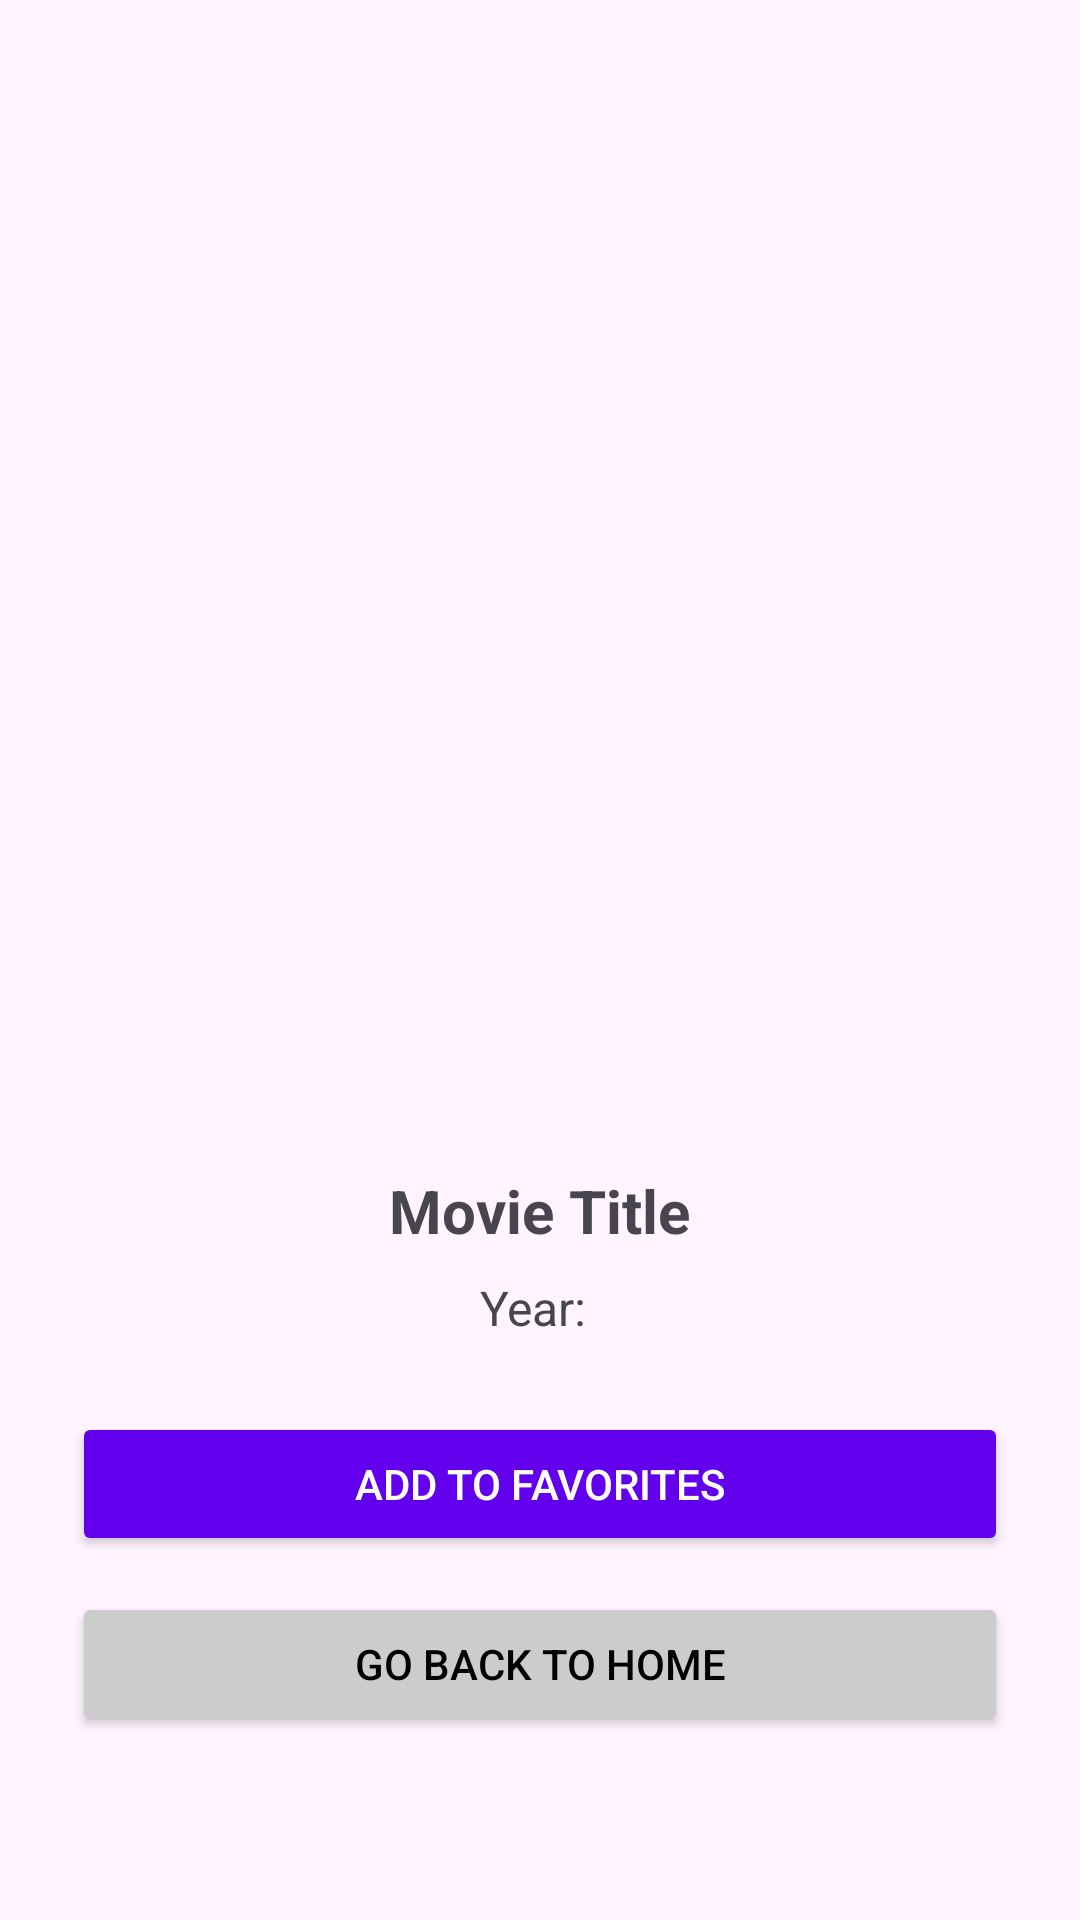

Android layout source for this screen:
<!-- AndroidManifest.xml: application theme Theme.CineMateApp -->
<!-- res/layout/activity_movie_detail.xml -->
<?xml version="1.0" encoding="utf-8"?>
<ScrollView xmlns:android="http://schemas.android.com/apk/res/android"
    android:layout_width="match_parent"
    android:layout_height="match_parent"
    android:padding="24dp"
    android:background="#FFF4FF">

    <LinearLayout
        android:layout_width="match_parent"
        android:layout_height="wrap_content"
        android:orientation="vertical"
        android:gravity="center_horizontal">

        <ImageView
            android:id="@+id/imageViewDetailPoster"
            android:layout_width="250dp"
            android:layout_height="350dp"
            android:scaleType="fitCenter"
            android:layout_marginBottom="16dp" />

        <TextView
            android:id="@+id/textViewDetailTitle"
            android:layout_width="wrap_content"
            android:layout_height="wrap_content"
            android:text="Movie Title"
            android:textSize="20sp"
            android:textStyle="bold"
            android:layout_marginBottom="8dp" />

        <TextView
            android:id="@+id/textViewDetailYear"
            android:layout_width="wrap_content"
            android:layout_height="wrap_content"
            android:text="Year: "
            android:textSize="16sp"
            android:layout_marginBottom="24dp" />

        <Button
            android:id="@+id/buttonAddToFavorites"
            android:layout_width="match_parent"
            android:layout_height="wrap_content"
            android:text="Add to Favorites"
            android:backgroundTint="#6200EE"
            android:textColor="@android:color/white"
            android:layout_marginBottom="12dp" />

        <Button
            android:id="@+id/buttonGoBack"
            android:layout_width="match_parent"
            android:layout_height="wrap_content"
            android:text="Go Back to Home"
            android:backgroundTint="#CCCCCC"
            android:textColor="@android:color/black" />
    </LinearLayout>
</ScrollView>
<!-- resources referenced by this layout -->
<resources>
  <style name="Theme.CineMateApp" parent="Base.Theme.CineMateApp" />
  <style name="Base.Theme.CineMateApp" parent="Theme.Material3.DayNight.NoActionBar">
          
          
      </style>
</resources>
